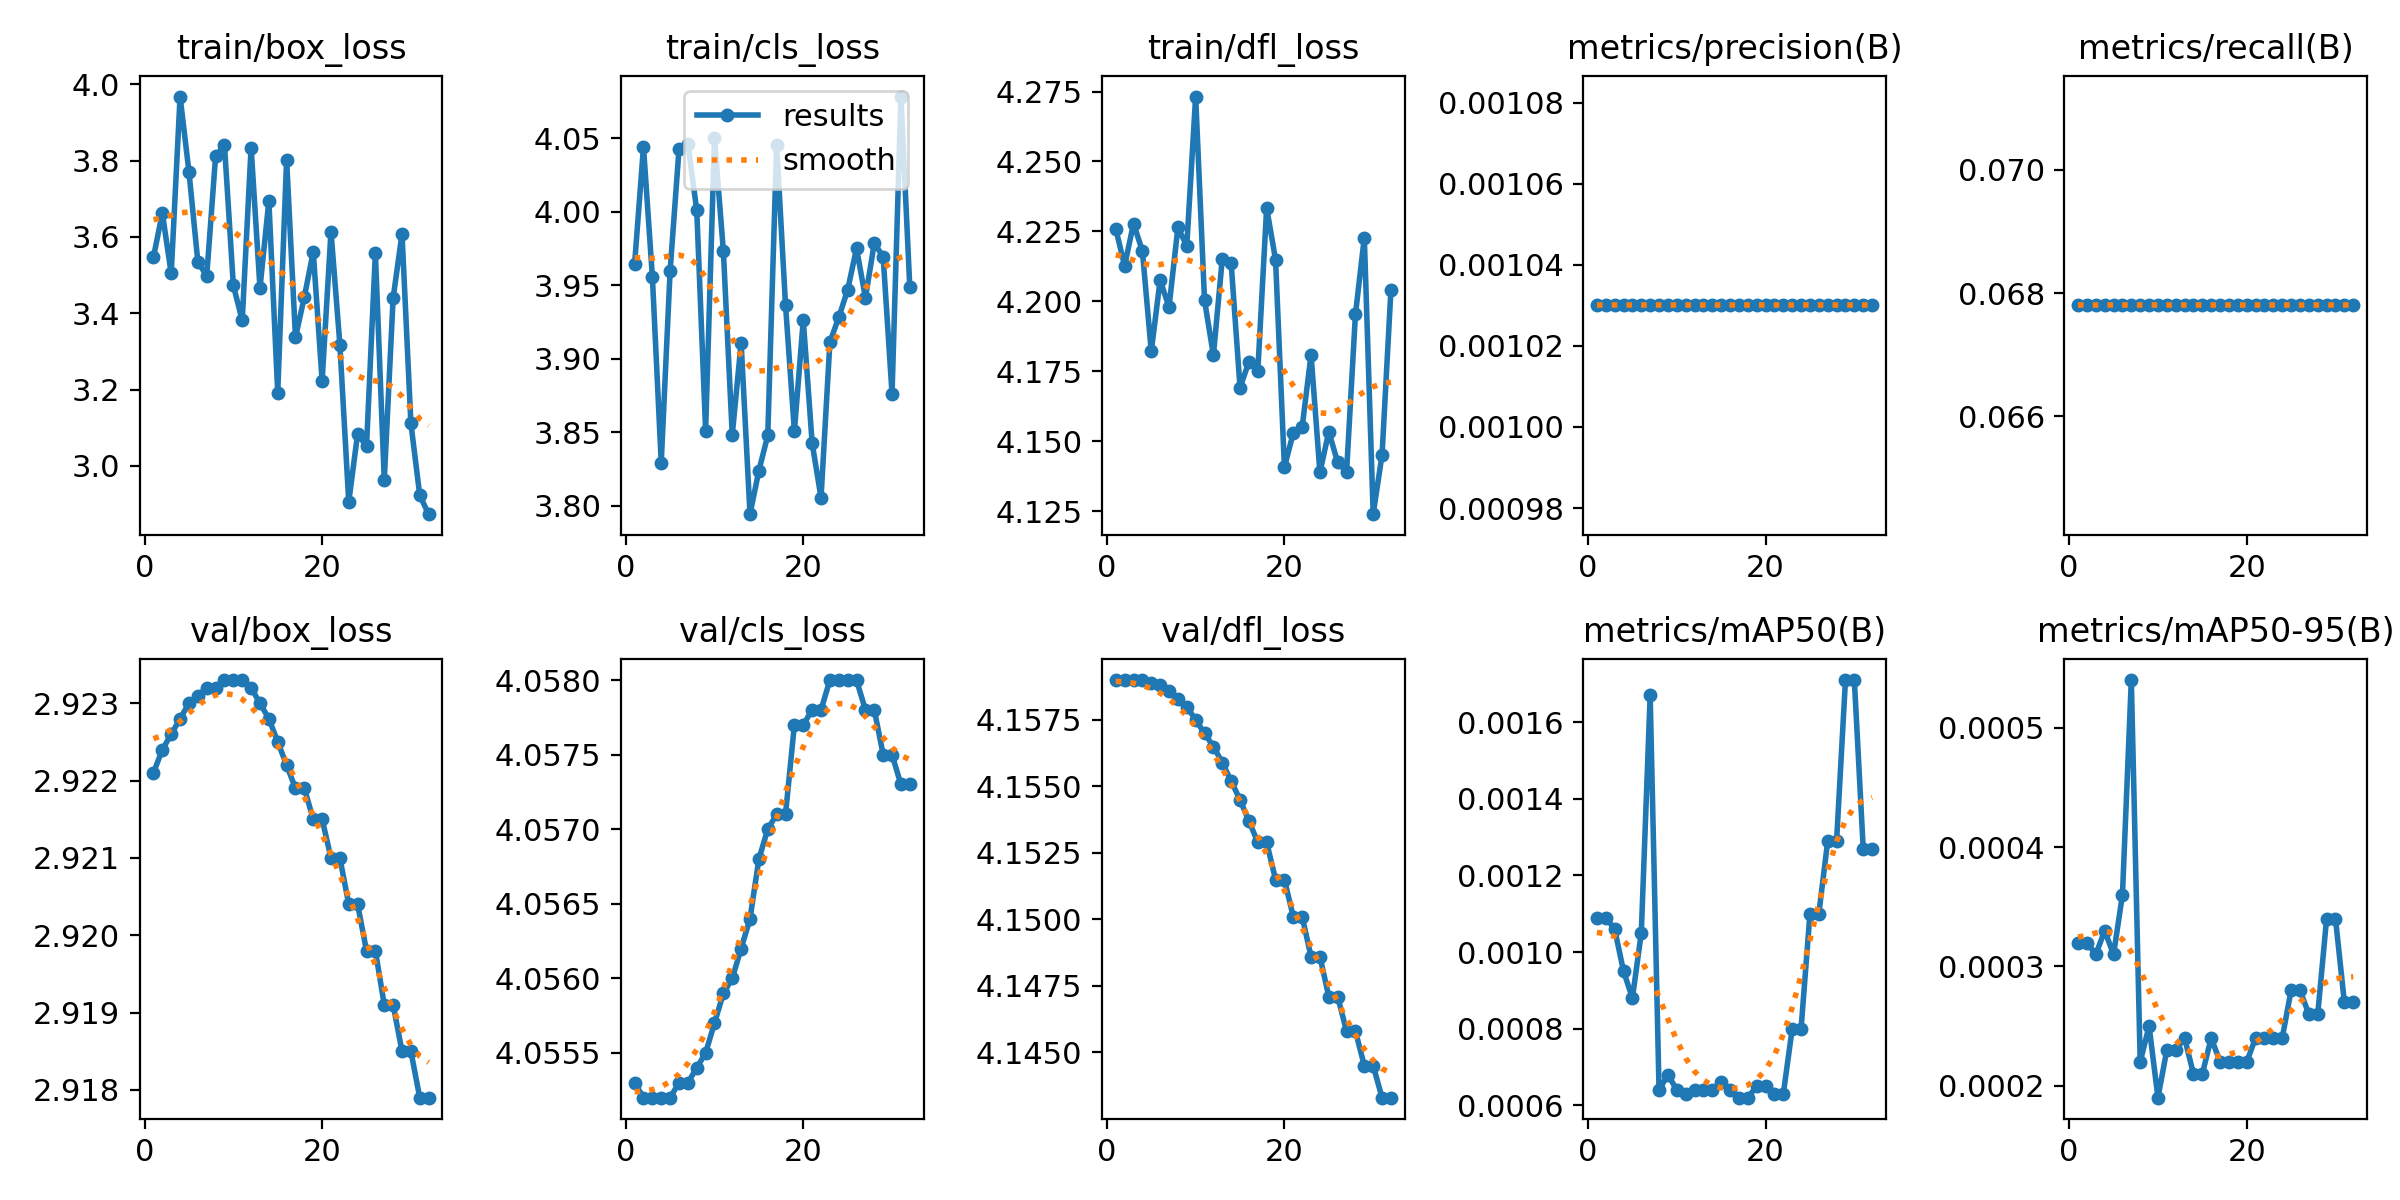

Source data for this figure (header and first rows):
epoch, train/box_loss, train/cls_loss, train/dfl_loss, metrics/precision(B), metrics/recall(B), metrics/mAP50(B), metrics/mAP50-95(B), val/box_loss, val/cls_loss, val/dfl_loss, lr/pg0, lr/pg1, lr/pg2
1, 3.547, 3.965, 4.226, 0.00103, 0.0678, 0.00109, 0.00032, 2.922, 4.055, 4.159, 0, 0, 0
2, 3.663, 4.044, 4.213, 0.00103, 0.0678, 0.00109, 0.00032, 2.922, 4.055, 4.159, 1.9381e-05, 1.9381e-05, 1.9381e-05
3, 3.505, 3.956, 4.228, 0.00103, 0.0678, 0.00106, 0.00031, 2.923, 4.055, 4.159, 3.7525e-05, 3.7525e-05, 3.7525e-05
4, 3.968, 3.829, 4.218, 0.00103, 0.0678, 0.00095, 0.00033, 2.923, 4.055, 4.159, 5.4431e-05, 5.4431e-05, 5.4431e-05
5, 3.771, 3.96, 4.182, 0.00103, 0.0678, 0.00088, 0.00031, 2.923, 4.055, 4.159, 7.01e-05, 7.01e-05, 7.01e-05
6, 3.535, 4.043, 4.208, 0.00103, 0.0678, 0.00105, 0.00036, 2.923, 4.055, 4.159, 8.4531e-05, 8.4531e-05, 8.4531e-05
7, 3.498, 4.046, 4.198, 0.00103, 0.0678, 0.00167, 0.00054, 2.923, 4.055, 4.159, 9.7725e-05, 9.7725e-05, 9.7725e-05
8, 3.812, 4.001, 4.226, 0.00103, 0.0678, 0.00064, 0.00022, 2.923, 4.055, 4.158, 0.0001097, 0.0001097, 0.0001097
9, 3.841, 3.851, 4.22, 0.00103, 0.0678, 0.00068, 0.00025, 2.923, 4.056, 4.158, 0.0001204, 0.0001204, 0.0001204
10, 3.473, 4.05, 4.273, 0.00103, 0.0678, 0.00064, 0.00019, 2.923, 4.056, 4.157, 0.0001299, 0.0001299, 0.0001299
11, 3.381, 3.973, 4.2, 0.00103, 0.0678, 0.00063, 0.00023, 2.923, 4.056, 4.157, 0.0001381, 0.0001381, 0.0001381
12, 3.834, 3.848, 4.181, 0.00103, 0.0678, 0.00064, 0.00023, 2.923, 4.056, 4.157, 0.0001451, 0.0001451, 0.0001451
13, 3.466, 3.911, 4.215, 0.00103, 0.0678, 0.00064, 0.00024, 2.923, 4.056, 4.156, 0.0001509, 0.0001509, 0.0001509
14, 3.695, 3.794, 4.214, 0.00103, 0.0678, 0.00064, 0.00021, 2.923, 4.056, 4.155, 0.0001554, 0.0001554, 0.0001554
15, 3.192, 3.824, 4.169, 0.00103, 0.0678, 0.00066, 0.00021, 2.922, 4.057, 4.154, 0.0001587, 0.0001587, 0.0001587
16, 3.803, 3.848, 4.178, 0.00103, 0.0678, 0.00064, 0.00024, 2.922, 4.057, 4.154, 0.0001608, 0.0001608, 0.0001608
17, 3.337, 4.046, 4.175, 0.00103, 0.0678, 0.00062, 0.00022, 2.922, 4.057, 4.153, 0.0001616, 0.0001616, 0.0001616
18, 3.443, 3.937, 4.233, 0.00103, 0.0678, 0.00062, 0.00022, 2.922, 4.057, 4.153, 0.0001612, 0.0001612, 0.0001612
19, 3.562, 3.851, 4.215, 0.00103, 0.0678, 0.00065, 0.00022, 2.921, 4.058, 4.152, 0.0001595, 0.0001595, 0.0001595
20, 3.223, 3.926, 4.141, 0.00103, 0.0678, 0.00065, 0.00022, 2.921, 4.058, 4.152, 0.0001566, 0.0001566, 0.0001566
21, 3.614, 3.843, 4.153, 0.00103, 0.0678, 0.00063, 0.00024, 2.921, 4.058, 4.15, 0.0001525, 0.0001525, 0.0001525
22, 3.318, 3.805, 4.155, 0.00103, 0.0678, 0.00063, 0.00024, 2.921, 4.058, 4.15, 0.0001471, 0.0001471, 0.0001471
23, 2.905, 3.911, 4.181, 0.00103, 0.0678, 0.0008, 0.00024, 2.92, 4.058, 4.149, 0.0001405, 0.0001405, 0.0001405
24, 3.085, 3.928, 4.139, 0.00103, 0.0678, 0.0008, 0.00024, 2.92, 4.058, 4.149, 0.0001327, 0.0001327, 0.0001327
25, 3.051, 3.947, 4.153, 0.00103, 0.0678, 0.0011, 0.00028, 2.92, 4.058, 4.147, 0.0001236, 0.0001236, 0.0001236
26, 3.558, 3.975, 4.142, 0.00103, 0.0678, 0.0011, 0.00028, 2.92, 4.058, 4.147, 0.0001133, 0.0001133, 0.0001133
27, 2.963, 3.942, 4.139, 0.00103, 0.0678, 0.00129, 0.00026, 2.919, 4.058, 4.146, 0.0001017, 0.0001017, 0.0001017
28, 3.44, 3.979, 4.195, 0.00103, 0.0678, 0.00129, 0.00026, 2.919, 4.058, 4.146, 8.8931e-05, 8.8931e-05, 8.8931e-05
29, 3.608, 3.97, 4.223, 0.00103, 0.0678, 0.00171, 0.00034, 2.918, 4.058, 4.144, 7.49e-05, 7.49e-05, 7.49e-05
30, 3.112, 3.876, 4.124, 0.00103, 0.0678, 0.00171, 0.00034, 2.918, 4.058, 4.144, 5.9631e-05, 5.9631e-05, 5.9631e-05
31, 2.923, 4.079, 4.145, 0.00103, 0.0678, 0.00127, 0.00027, 2.918, 4.057, 4.143, 4.3125e-05, 4.3125e-05, 4.3125e-05
32, 2.873, 3.949, 4.204, 0.00103, 0.0678, 0.00127, 0.00027, 2.918, 4.057, 4.143, 2.5381e-05, 2.5381e-05, 2.5381e-05
